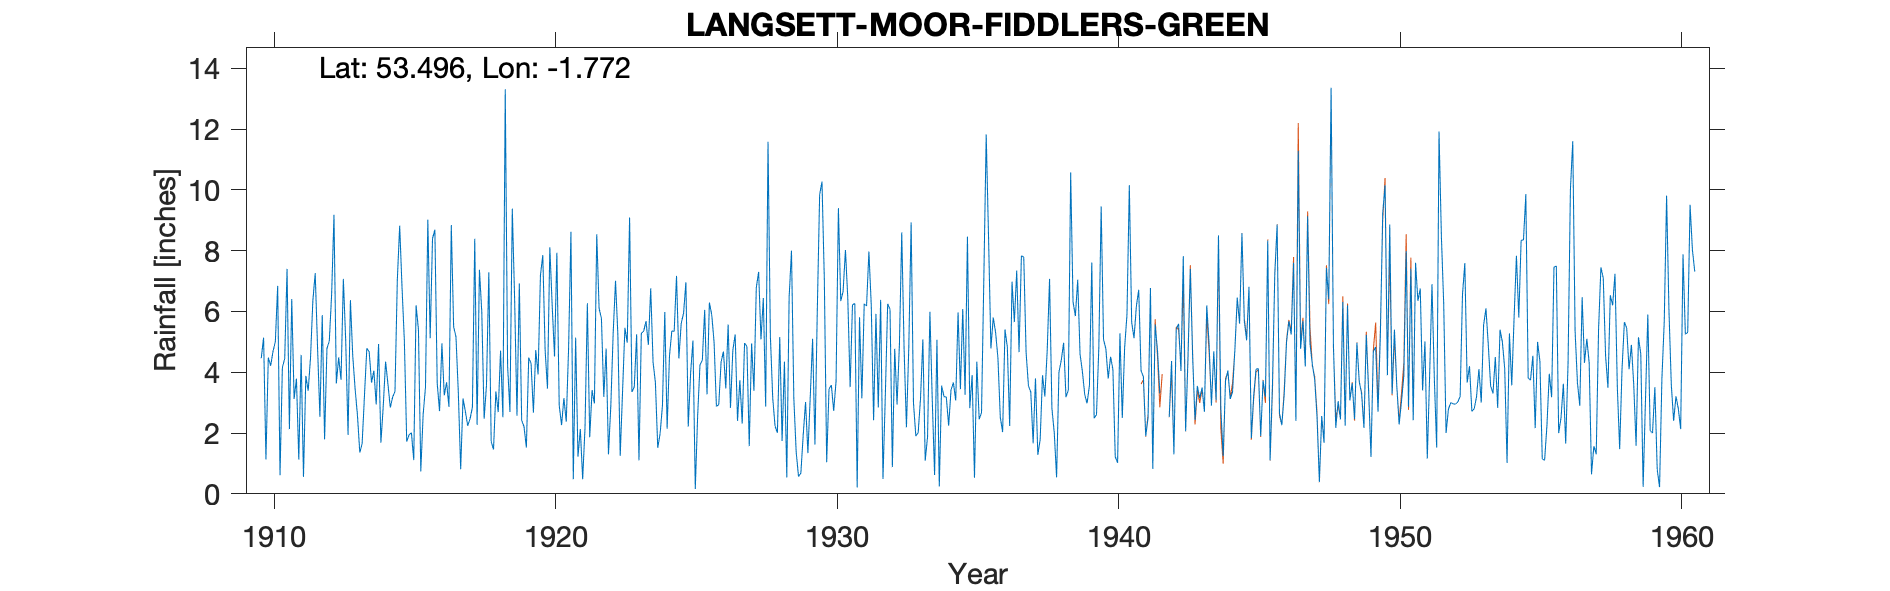

Data behind this chart, as committed beside it:
LANGSETT MOOR (FIDDLERS GREEN), , , , , , , , , , , , , , , , , , , , , , , 
Grid ref, SK152999, Long, -1.772, Lat, 53.5, Elevation, 1492, ft, , , , , , , , , , , , , , , 
Station no, 3154, , , , , , , , , , , , , , , , , , , , , , 
, 1910, 1911, 1912, 1913, 1914, 1915, 1916, 1917, 1918, 1919, 1920, 1921, 1922, 1923, 1924, 1925, 1926, 1927, 1928, 1929, 1930, 1931, 1932
January, 4.46, 2.13, 4.81, 5.03, 4.05, 6.8, 5.12, 3.33, 3.57, 6.4, 7.85, 8.62, 6.1, 4.97, 3.66, 5.94, 5.9, 3.74, 11.58, 1.38, 7.05, 6.22, 6.38
February, 5.14, 6.41, 2.53, 1.94, 2.94, 5.03, 8.4, 0.81, 7.29, 2.57, 4.72, 0.48, 5.77, 9.09, 1.51, 6.96, 5, 2.31, 5.2, 0.57, 1.04, 6.26, 0.49
March, 1.13, 3.12, 5.88, 6.37, 4.93, 1.72, 8.69, 3.14, 1.72, 6.92, 3.46, 5.14, 3.19, 3.35, 1.98, 2.21, 2.88, 4.96, 3.16, 0.68, 3.45, 0.21, 3.25
April, 4.48, 3.79, 1.79, 4.54, 1.68, 1.94, 3.63, 2.71, 1.46, 2.42, 8.11, 1.22, 4.78, 3.52, 2.9, 3.96, 2.93, 4.85, 2.23, 1.94, 3.58, 5.81, 6.25
May, 4.21, 1.13, 4.78, 3.46, 2.89, 2.01, 2.72, 2.24, 3.37, 2.21, 6.2, 2.13, 1.3, 5.25, 5.98, 5.04, 4.34, 1.57, 2.01, 3.02, 2.73, 3.14, 6.07
June, 4.68, 4.57, 5.02, 2.59, 4.35, 1.11, 4.95, 2.47, 2.69, 1.52, 4.52, 0.48, 2.91, 1.1, 2.14, 0.16, 4.68, 4.95, 5.16, 1.34, 3.71, 6.25, 0.88
July, 5, 0.56, 6.56, 1.36, 3.61, 6.2, 3.24, 2.85, 4.71, 4.48, 7.93, 2.18, 5.28, 5.28, 4.54, 2.56, 3.47, 3.39, 1.74, 3.19, 9.4, 6.18, 4.77
August, 6.84, 3.88, 9.18, 1.65, 2.84, 5.4, 3.67, 8.39, 2.52, 4.29, 2.91, 6.27, 7.01, 5.35, 5.36, 4.24, 5.57, 6.78, 4.35, 5.1, 6.34, 7.97, 2.94
September, 0.61, 3.39, 3.63, 3.24, 3.18, 0.74, 2.86, 2.27, 13.31, 2.67, 2.26, 1.86, 5.23, 5.68, 5.34, 4.4, 2.83, 7.3, 0.54, 1.62, 6.66, 6.21, 4.9
October, 4.15, 4.48, 4.49, 4.79, 3.37, 2.6, 8.84, 7.37, 4.22, 4.73, 3.15, 3.41, 1.25, 4.9, 7.17, 6.05, 4.72, 5.08, 6.46, 6.02, 8.02, 2.42, 8.6
November, 4.45, 6.36, 3.75, 4.67, 7.04, 3.51, 5.5, 5.98, 2.69, 3.93, 2.37, 2.97, 3.37, 6.76, 4.45, 3.27, 5.24, 6.44, 8, 9.84, 6.44, 5.92, 4.77
December, 7.4, 7.26, 7.07, 3.66, 8.82, 9.02, 5.16, 2.47, 9.38, 7.19, 4.8, 8.54, 5.46, 4.33, 5.61, 6.29, 2.4, 2.87, 3.14, 10.27, 3.51, 2.84, 2.19
Total, 52.55, 47.08, 59.49, 43.3, 49.7, 46.08, 62.78, 44.03, 56.93, 49.33, 58.28, 43.3, 51.65, 59.58, 50.64, 51.08, 49.96, 54.24, 53.57, 44.97, 61.93, 59.43, 51.49
1942 Jan 3.95, Feb 2.28, Mar 3.08 and to…, , , , , , , , , , , , , , , , , , , , , , , 
